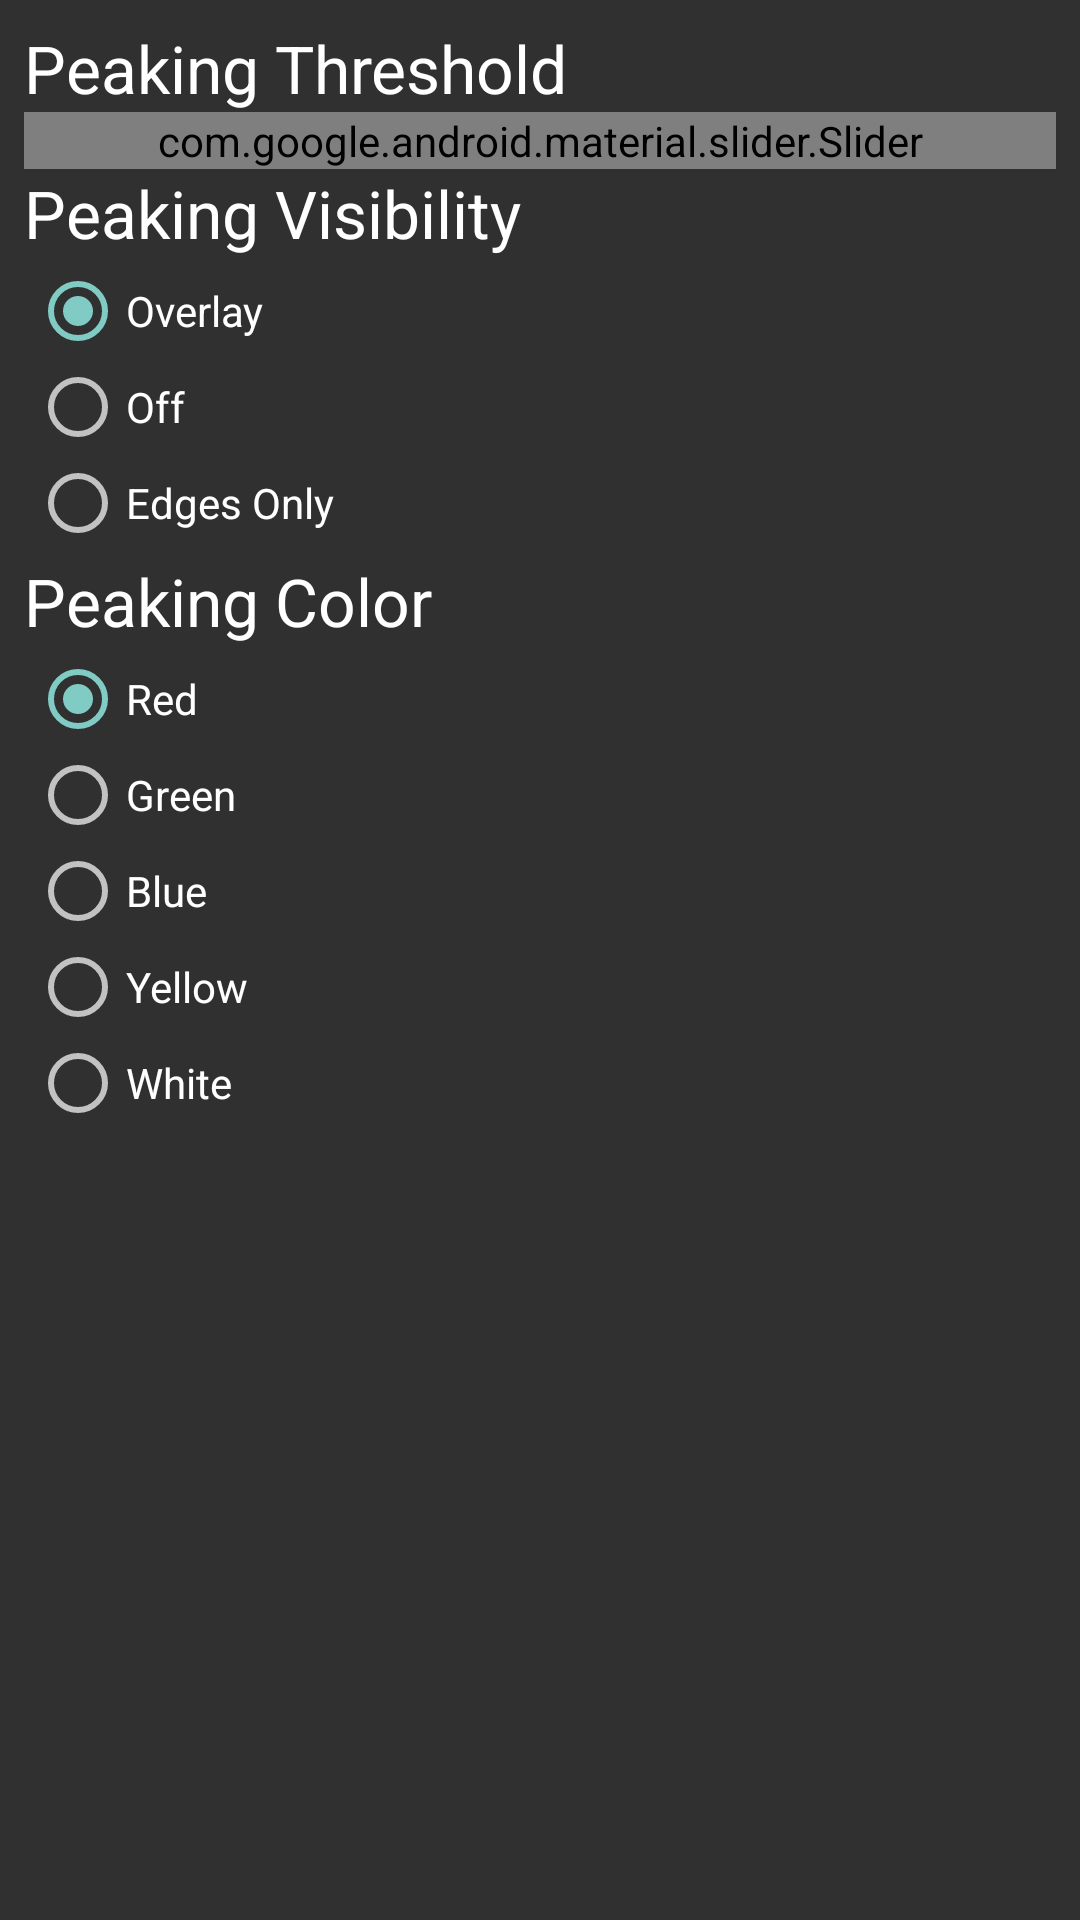

The Android layout XML behind this screen, and the referenced resources:
<!-- AndroidManifest.xml: application theme Theme.MonMon -->
<!-- res/layout/fragment_view_settings.xml -->
<?xml version="1.0" encoding="utf-8"?>
<ScrollView xmlns:android="http://schemas.android.com/apk/res/android"
    xmlns:tools="http://schemas.android.com/tools"
    android:layout_width="match_parent"
    android:layout_height="match_parent"
    xmlns:app="http://schemas.android.com/apk/res-auto"
    android:layout_weight="1">

    <LinearLayout
        android:layout_width="match_parent"
        android:layout_height="wrap_content"
        android:background="@android:color/transparent"
        android:orientation="vertical"
        android:padding="8dip"
        tools:context=".ViewSettingsFragment">

        

        <TextView
            android:id="@+id/textView5"
            android:layout_width="match_parent"
            android:layout_height="wrap_content"
            android:layout_weight="1"
            android:text="Peaking Threshold"
            android:textAppearance="@style/TextAppearance.AppCompat.Large" />

        <com.google.android.material.slider.Slider
            android:id="@+id/threshold_slider"
            android:layout_width="match_parent"
            android:layout_height="wrap_content"
            android:stepSize="1"
            android:value="50"
            android:valueFrom="0"
            android:valueTo="100"
            app:labelBehavior="floating"
            app:tickVisible="false" />

        <TextView
            android:id="@+id/textView2"
            android:layout_width="match_parent"
            android:layout_height="wrap_content"
            android:layout_weight="1"
            android:text="Peaking Visibility"
            android:textAppearance="@style/TextAppearance.AppCompat.Large" />

        <RadioGroup
            android:layout_width="match_parent"
            android:layout_height="wrap_content"
            android:layout_weight="1"
            android:padding="2dip">

            <RadioButton
                android:id="@+id/peak_vis_overlay"
                android:layout_width="match_parent"
                android:layout_height="wrap_content"
                android:checked="true"
                android:text="Overlay" />

            <RadioButton
                android:id="@+id/peak_vis_off"
                android:layout_width="match_parent"
                android:layout_height="wrap_content"
                android:text="Off" />

            <RadioButton
                android:id="@+id/peak_vis_edges"
                android:layout_width="match_parent"
                android:layout_height="wrap_content"
                android:text="Edges Only" />

        </RadioGroup>

        <TextView
            android:id="@+id/textView4"
            android:layout_width="match_parent"
            android:layout_height="wrap_content"
            android:layout_weight="1"
            android:text="Peaking Color"
            android:textAppearance="@style/TextAppearance.AppCompat.Large" />

        <RadioGroup
            android:layout_width="match_parent"
            android:layout_height="wrap_content"
            android:layout_weight="1"
            android:padding="2dip">

            <RadioButton
                android:id="@+id/peak_color_red"
                android:layout_width="match_parent"
                android:layout_height="wrap_content"
                android:checked="true"
                android:text="Red" />

            <RadioButton
                android:id="@+id/peak_color_green"
                android:layout_width="match_parent"
                android:layout_height="wrap_content"
                android:text="Green" />

            <RadioButton
                android:id="@+id/peak_color_blue"
                android:layout_width="match_parent"
                android:layout_height="wrap_content"
                android:text="Blue" />

            <RadioButton
                android:id="@+id/peak_color_yellow"
                android:layout_width="match_parent"
                android:layout_height="wrap_content"
                android:text="Yellow" />

            <RadioButton
                android:id="@+id/peak_color_white"
                android:layout_width="match_parent"
                android:layout_height="wrap_content"
                android:text="White" />

        </RadioGroup>

    </LinearLayout>
</ScrollView>
<!-- resources referenced by this layout -->
<resources>
  <style name="Theme.MonMon" parent="Theme.AppCompat" />
</resources>
